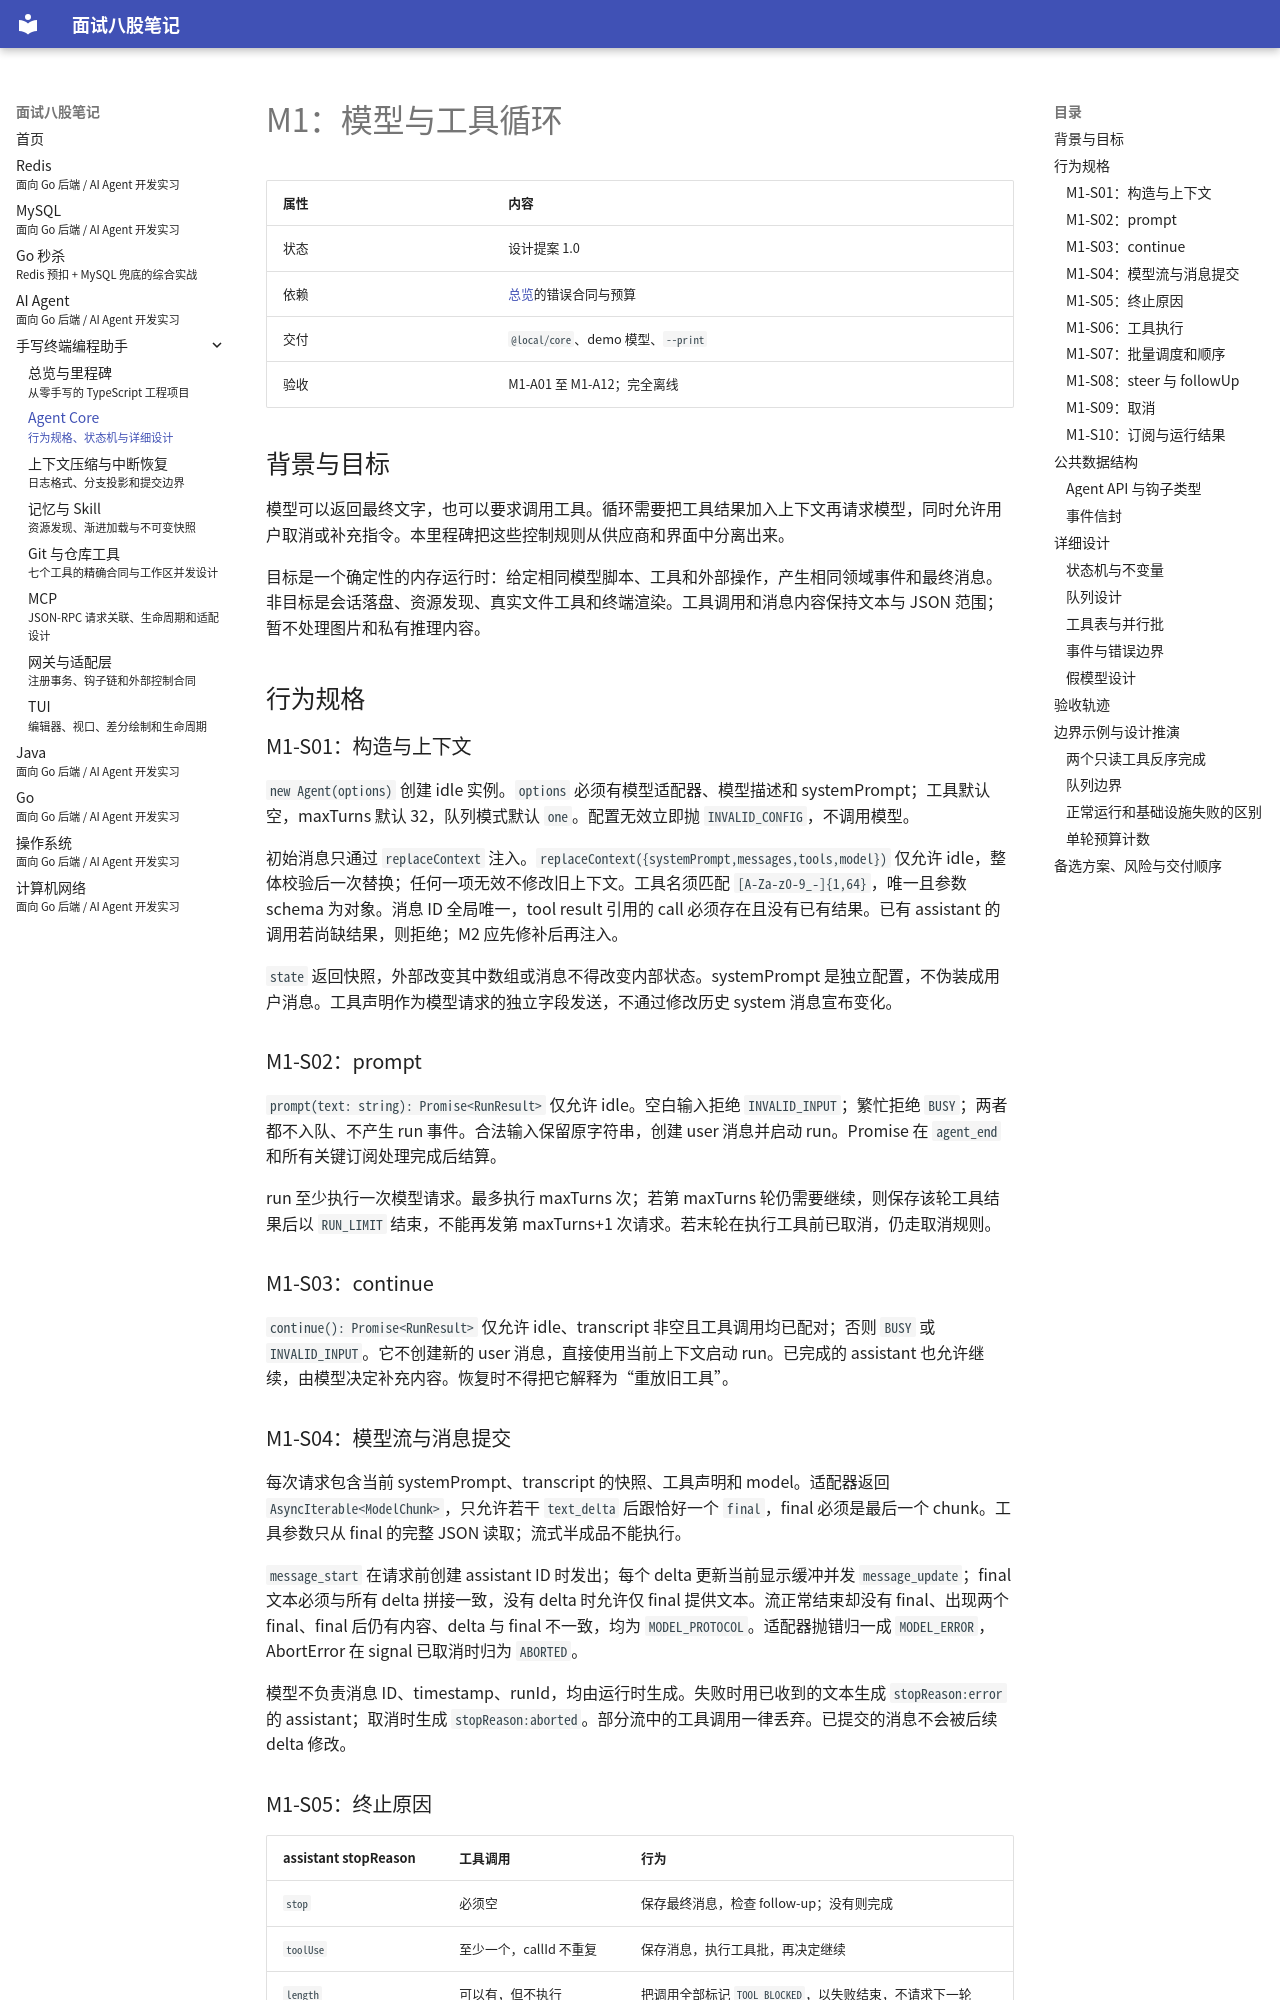

repository: LosAveRoad/interview-prep · page: terminal-agent/core/index.html · generator: mkdocs

---
title: M1：模型与工具循环
subtitle: 行为规格、状态机与详细设计
---

# M1：模型与工具循环

| 属性 | 内容 |
|---|---|
| 状态 | 设计提案 1.0 |
| 依赖 | [总览](index.md)的错误合同与预算 |
| 交付 | `@local/core`、demo 模型、`--print` |
| 验收 | M1-A01 至 M1-A12；完全离线 |

## 背景与目标

模型可以返回最终文字，也可以要求调用工具。循环需要把工具结果加入上下文再请求模型，同时允许用户取消或补充指令。本里程碑把这些控制规则从供应商和界面中分离出来。

目标是一个确定性的内存运行时：给定相同模型脚本、工具和外部操作，产生相同领域事件和最终消息。非目标是会话落盘、资源发现、真实文件工具和终端渲染。工具调用和消息内容保持文本与 JSON 范围；暂不处理图片和私有推理内容。

## 行为规格

### M1-S01：构造与上下文

`new Agent(options)` 创建 idle 实例。`options` 必须有模型适配器、模型描述和 systemPrompt；工具默认空，maxTurns 默认 32，队列模式默认 `one`。配置无效立即抛 `INVALID_CONFIG`，不调用模型。

初始消息只通过 `replaceContext` 注入。`replaceContext({systemPrompt,messages,tools,model})` 仅允许 idle，整体校验后一次替换；任何一项无效不修改旧上下文。工具名须匹配 `[A-Za-z0-9_-]{1,64}`，唯一且参数 schema 为对象。消息 ID 全局唯一，tool result 引用的 call 必须存在且没有已有结果。已有 assistant 的调用若尚缺结果，则拒绝；M2 应先修补后再注入。

`state` 返回快照，外部改变其中数组或消息不得改变内部状态。systemPrompt 是独立配置，不伪装成用户消息。工具声明作为模型请求的独立字段发送，不通过修改历史 system 消息宣布变化。

### M1-S02：prompt

`prompt(text: string): Promise<RunResult>` 仅允许 idle。空白输入拒绝 `INVALID_INPUT`；繁忙拒绝 `BUSY`；两者都不入队、不产生 run 事件。合法输入保留原字符串，创建 user 消息并启动 run。Promise 在 `agent_end` 和所有关键订阅处理完成后结算。

run 至少执行一次模型请求。最多执行 maxTurns 次；若第 maxTurns 轮仍需要继续，则保存该轮工具结果后以 `RUN_LIMIT` 结束，不能再发第 maxTurns+1 次请求。若末轮在执行工具前已取消，仍走取消规则。

### M1-S03：continue

`continue(): Promise<RunResult>` 仅允许 idle、transcript 非空且工具调用均已配对；否则 `BUSY` 或 `INVALID_INPUT`。它不创建新的 user 消息，直接使用当前上下文启动 run。已完成的 assistant 也允许继续，由模型决定补充内容。恢复时不得把它解释为“重放旧工具”。

### M1-S04：模型流与消息提交

每次请求包含当前 systemPrompt、transcript 的快照、工具声明和 model。适配器返回 `AsyncIterable<ModelChunk>`，只允许若干 `text_delta` 后跟恰好一个 `final`，final 必须是最后一个 chunk。工具参数只从 final 的完整 JSON 读取；流式半成品不能执行。

`message_start` 在请求前创建 assistant ID 时发出；每个 delta 更新当前显示缓冲并发 `message_update`；final 文本必须与所有 delta 拼接一致，没有 delta 时允许仅 final 提供文本。流正常结束却没有 final、出现两个 final、final 后仍有内容、delta 与 final 不一致，均为 `MODEL_PROTOCOL`。适配器抛错归一成 `MODEL_ERROR`，AbortError 在 signal 已取消时归为 `ABORTED`。

模型不负责消息 ID、timestamp、runId，均由运行时生成。失败时用已收到的文本生成 `stopReason:error` 的 assistant；取消时生成 `stopReason:aborted`。部分流中的工具调用一律丢弃。已提交的消息不会被后续 delta 修改。

### M1-S05：终止原因

| assistant stopReason | 工具调用 | 行为 |
|---|---|---|
| `stop` | 必须空 | 保存最终消息，检查 follow-up；没有则完成 |
| `toolUse` | 至少一个，callId 不重复 | 保存消息，执行工具批，再决定继续 |
| `length` | 可以有，但不执行 | 把调用全部标记 `TOOL_BLOCKED`，以失败结束，不请求下一轮 |
| `error` | 清空未执行调用 | 保存错误消息，失败结束 |
| `aborted` | 清空未执行调用 | 保存取消消息，取消结束 |

`stop` 携带调用、`toolUse` 无调用、重复 callId 是协议错误。在校验 final 时不接受整条非法调用列表，转成无调用的错误 assistant，保证 transcript 不产生无法配对的重复 ID。
